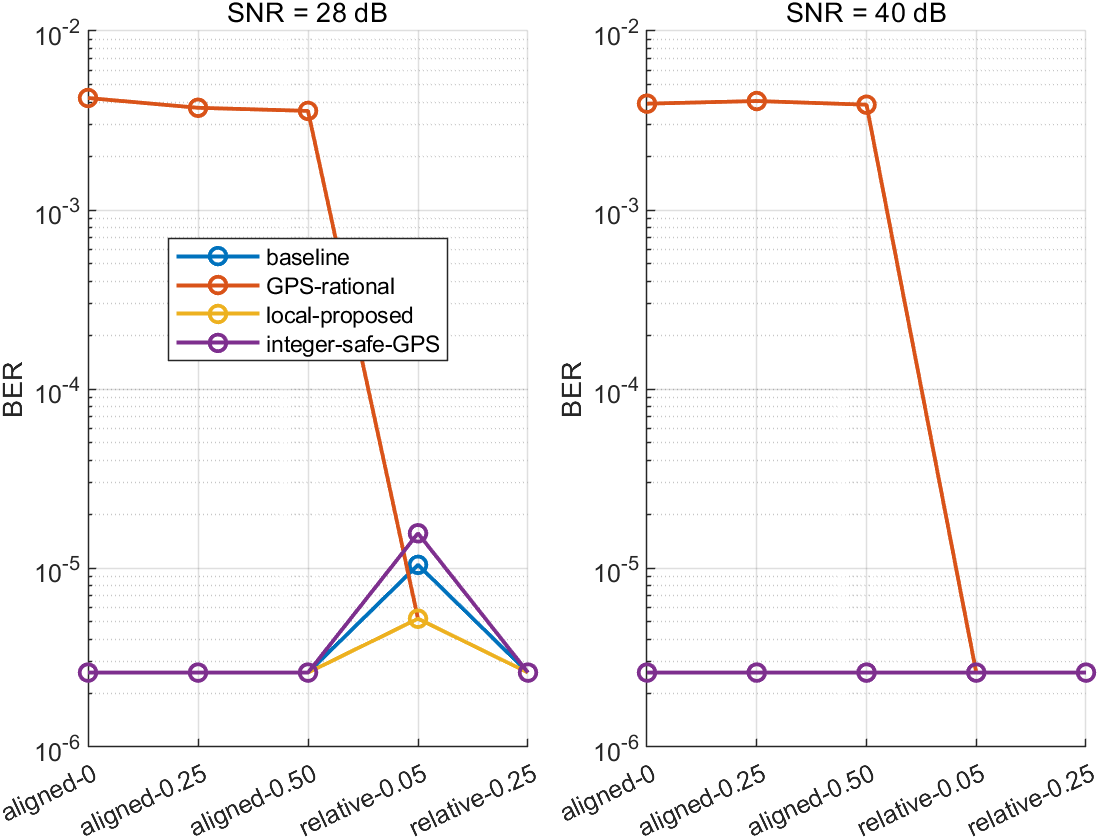

Source data for this figure (header and first rows):
scheme, case_name, beta1, beta2, relative_beta, SNR_dB, num_frames, BER
baseline, aligned-0, 0, 0, 0, 28, 3000, 0
GPS-rational, aligned-0, 0, 0, 0, 28, 3000, 0.004224
local-proposed, aligned-0, 0, 0, 0, 28, 3000, 0
integer-safe-GPS, aligned-0, 0, 0, 0, 28, 3000, 0
baseline, aligned-0, 0, 0, 0, 40, 3000, 0
GPS-rational, aligned-0, 0, 0, 0, 40, 3000, 0.003927
local-proposed, aligned-0, 0, 0, 0, 40, 3000, 0
integer-safe-GPS, aligned-0, 0, 0, 0, 40, 3000, 0
baseline, aligned-0.25, 0.25, 0.25, 0, 28, 3000, 0
GPS-rational, aligned-0.25, 0.25, 0.25, 0, 28, 3000, 0.003724
local-proposed, aligned-0.25, 0.25, 0.25, 0, 28, 3000, 0
integer-safe-GPS, aligned-0.25, 0.25, 0.25, 0, 28, 3000, 0
baseline, aligned-0.25, 0.25, 0.25, 0, 40, 3000, 0
GPS-rational, aligned-0.25, 0.25, 0.25, 0, 40, 3000, 0.004063
local-proposed, aligned-0.25, 0.25, 0.25, 0, 40, 3000, 0
integer-safe-GPS, aligned-0.25, 0.25, 0.25, 0, 40, 3000, 0
baseline, aligned-0.50, 0.5, 0.5, 0, 28, 3000, 0
GPS-rational, aligned-0.50, 0.5, 0.5, 0, 28, 3000, 0.003578
local-proposed, aligned-0.50, 0.5, 0.5, 0, 28, 3000, 0
integer-safe-GPS, aligned-0.50, 0.5, 0.5, 0, 28, 3000, 0
baseline, aligned-0.50, 0.5, 0.5, 0, 40, 3000, 0
GPS-rational, aligned-0.50, 0.5, 0.5, 0, 40, 3000, 0.003875
local-proposed, aligned-0.50, 0.5, 0.5, 0, 40, 3000, 0
integer-safe-GPS, aligned-0.50, 0.5, 0.5, 0, 40, 3000, 0
baseline, relative-0.05, 0, 0.05, 0.05, 28, 3000, 1.04166666666667e-05
GPS-rational, relative-0.05, 0, 0.05, 0.05, 28, 3000, 5.20833333333333e-06
local-proposed, relative-0.05, 0, 0.05, 0.05, 28, 3000, 5.20833333333333e-06
integer-safe-GPS, relative-0.05, 0, 0.05, 0.05, 28, 3000, 1.5625e-05
baseline, relative-0.05, 0, 0.05, 0.05, 40, 3000, 0
GPS-rational, relative-0.05, 0, 0.05, 0.05, 40, 3000, 0
local-proposed, relative-0.05, 0, 0.05, 0.05, 40, 3000, 0
integer-safe-GPS, relative-0.05, 0, 0.05, 0.05, 40, 3000, 0
baseline, relative-0.25, 0, 0.25, 0.25, 28, 3000, 0
GPS-rational, relative-0.25, 0, 0.25, 0.25, 28, 3000, 0
local-proposed, relative-0.25, 0, 0.25, 0.25, 28, 3000, 0
integer-safe-GPS, relative-0.25, 0, 0.25, 0.25, 28, 3000, 0
baseline, relative-0.25, 0, 0.25, 0.25, 40, 3000, 0
GPS-rational, relative-0.25, 0, 0.25, 0.25, 40, 3000, 0
local-proposed, relative-0.25, 0, 0.25, 0.25, 40, 3000, 0
integer-safe-GPS, relative-0.25, 0, 0.25, 0.25, 40, 3000, 0
